Run: headless pygame with SDL's dummy video driver; simulated clock (each Clock.tick advances the game by its frame time, no real sleeping); random seed 0; keys injected as events and as key.get_pressed() state; mouse plan: one left click at the window centre at the start of phase 2, then a move to the lower-right quarter at the start of phase 3.
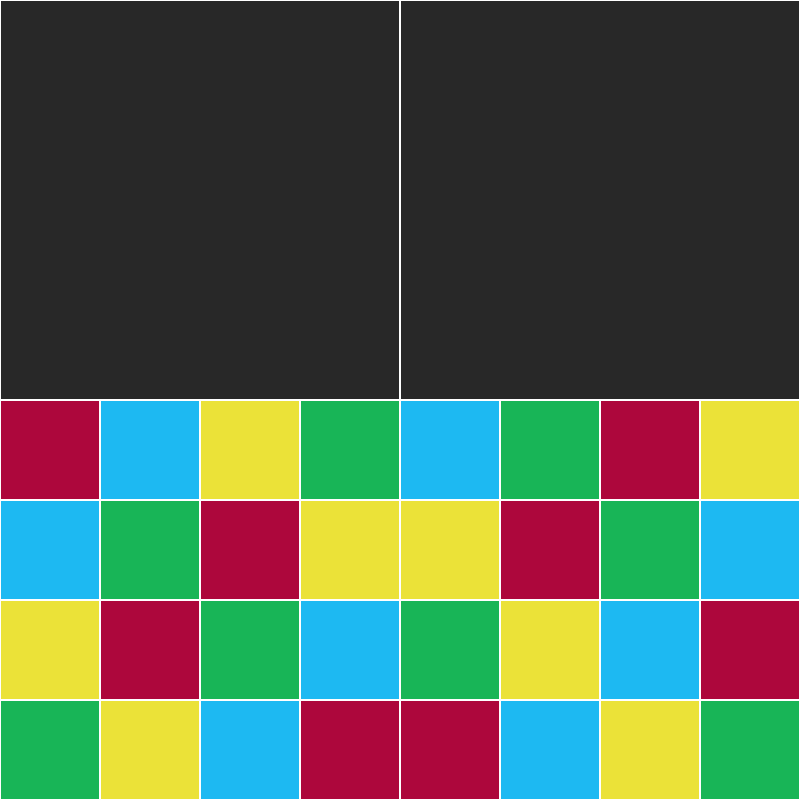
Frame 1 of 4 · flips 1–60 · no input
Frame 2 of 4 · flips 61–180 · clicked the window centre · tapped SPACE, RETURN · held RIGHT (→), D · screen unchanged from frame 1, image omitted
Frame 3 of 4 · flips 181–300 · moved the mouse to the lower-right quarter · held DOWN (↓), S · screen unchanged from frame 2, image omitted
Frame 4 of 4 · flips 301–420 · held LEFT (←), A, UP (↑), W · screen unchanged from frame 3, image omitted

The pygame program that drew these frames:

import pygame
import sys

class Colors:
    """Class to store color constants"""
    WHITE = (255, 255, 255)
    BLACK = (40, 40, 40)
    RED = (173, 7, 60)       # Rose pâle
    BLUE = (29, 185, 242)    # Bleu pastel
    YELLOW = (235, 226, 56)  # Jaune crème
    GREEN = (24, 181, 87)    # Vert menthe


class SmallBoard:
    """Class representing a small 4x4 board with colors"""
    def __init__(self, color_grid):
        self.color_grid = color_grid
        self.rotation = 0
        
    def draw(self, screen, x, y, tile_size):
        """Draw the small board at position (x, y) with current rotation"""
        small_board_size = len(self.color_grid)
        small_tile_size = tile_size // small_board_size
        
        for row in range(small_board_size):
            for col in range(small_board_size):
                # Adjust for rotation
                if self.rotation == 0:
                    color = self.color_grid[row][col]
                elif self.rotation == 90:
                    color = self.color_grid[small_board_size - 1 - col][row]
                elif self.rotation == 180:
                    color = self.color_grid[small_board_size - 1 - row][small_board_size - 1 - col]
                elif self.rotation == 270:
                    color = self.color_grid[col][small_board_size - 1 - row]

                rect = pygame.Rect(
                    x + col * small_tile_size, 
                    y + row * small_tile_size, 
                    small_tile_size, 
                    small_tile_size
                )
                pygame.draw.rect(screen, color, rect)
                pygame.draw.rect(screen, Colors.WHITE, rect, 1)
    
    def rotate(self):
        """Rotate the board 90 degrees clockwise"""
        self.rotation = (self.rotation + 90) % 360


class GridPosition:
    """Class representing a position in the 2x2 grid"""
    def __init__(self, row, col, tile_size):
        self.row = row
        self.col = col
        self.x = col * tile_size
        self.y = row * tile_size
        self.board = None
        
    def place_board(self, board):
        """Place a board at this position"""
        self.board = board
        
    def remove_board(self):
        """Remove board from this position and return it"""
        board = self.board
        self.board = None
        return board
        
    def has_board(self):
        """Check if position has a board"""
        return self.board is not None
        
    def draw(self, screen, tile_size):
        """Draw grid cell and board if present"""
        # Draw grid cell
        rect = pygame.Rect(self.x, self.y, tile_size, tile_size)
        pygame.draw.rect(screen, Colors.WHITE, rect, 1)
        
        # Draw board if present
        if self.board:
            self.board.draw(screen, self.x, self.y, tile_size)


class GameBoard:
    """Class representing the main 2x2 game board"""
    def __init__(self, grid_size, screen_width):
        self.grid_size = grid_size
        self.tile_size = screen_width // grid_size
        self.positions = []
        
        # Initialize grid positions
        for row in range(grid_size):
            for col in range(grid_size):
                self.positions.append(GridPosition(row, col, self.tile_size))
    
    def draw(self, screen):
        """Draw the game board and all placed boards"""
        for position in self.positions:
            position.draw(screen, self.tile_size)
    
    def get_position_at(self, x, y):
        """Get grid position at screen coordinates (x, y)"""
        col = x // self.tile_size
        row = y // self.tile_size
        
        if 0 <= col < self.grid_size and 0 <= row < self.grid_size:
            idx = row * self.grid_size + col
            return self.positions[idx]
        return None
        
    def swap_boards(self, pos1_idx, pos2_idx):
        """Swap boards between two positions"""
        temp_board = self.positions[pos1_idx].board
        self.positions[pos1_idx].board = self.positions[pos2_idx].board
        self.positions[pos2_idx].board = temp_board


class BoardsInventory:
    """Class representing the inventory of unused boards"""
    def __init__(self, boards, screen_height, tile_size):
        self.boards = boards
        self.screen_height = screen_height
        self.tile_size = tile_size
        
    def draw(self, screen, used_boards):
        """Draw all unused boards at the bottom of the screen"""
        for idx, board in enumerate(self.boards):
            if board not in used_boards:
                x = idx * self.tile_size
                y = self.screen_height - self.tile_size
                board.draw(screen, x, y, self.tile_size)
    
    def get_board_at(self, x, y, used_boards):
        """Get board at screen coordinates (x, y) if it's in inventory"""
        if self.screen_height - self.tile_size <= y < self.screen_height:
            col = x // self.tile_size
            if 0 <= col < len(self.boards):
                board = self.boards[col]
                if board not in used_boards:
                    return board
        return None


class Game:
    """Main game class"""
    def __init__(self):
        # Initialize Pygame
        pygame.init()
        
        # Screen dimensions
        self.SCREEN_WIDTH = 800
        self.SCREEN_HEIGHT = 800
        
        # Initialize screen
        self.screen = pygame.display.set_mode((self.SCREEN_WIDTH, self.SCREEN_HEIGHT))
        pygame.display.set_caption("Board Placement and Rotation")
        
        # Grid dimensions
        self.GRID_SIZE = 2
        self.TILE_SIZE = self.SCREEN_WIDTH // self.GRID_SIZE
        
        # Small board dimensions
        self.SMALL_BOARD_SIZE = 4
        
        # Create boards
        self.create_boards()
        
        # Create game elements
        self.game_board = GameBoard(self.GRID_SIZE, self.SCREEN_WIDTH)
        self.inventory = BoardsInventory(self.boards, self.SCREEN_HEIGHT, self.TILE_SIZE)
        
        # Variables for dragging
        self.selected_board = None
        self.selected_from_position = None
        self.selected_position = None
        
    def create_boards(self):
        """Create the four boards with their color patterns"""
        # Color patterns for the boards
        color_grids = [
            [[Colors.RED, Colors.BLUE, Colors.YELLOW, Colors.GREEN], 
             [Colors.BLUE, Colors.GREEN, Colors.RED, Colors.YELLOW], 
             [Colors.YELLOW, Colors.RED, Colors.GREEN, Colors.BLUE], 
             [Colors.GREEN, Colors.YELLOW, Colors.BLUE, Colors.RED]],
            
            [[Colors.BLUE, Colors.GREEN, Colors.RED, Colors.YELLOW], 
             [Colors.YELLOW, Colors.RED, Colors.GREEN, Colors.BLUE], 
             [Colors.GREEN, Colors.YELLOW, Colors.BLUE, Colors.RED], 
             [Colors.RED, Colors.BLUE, Colors.YELLOW, Colors.GREEN]],
            
            [[Colors.YELLOW, Colors.RED, Colors.GREEN, Colors.BLUE], 
             [Colors.GREEN, Colors.YELLOW, Colors.BLUE, Colors.RED], 
             [Colors.RED, Colors.BLUE, Colors.YELLOW, Colors.GREEN], 
             [Colors.BLUE, Colors.GREEN, Colors.RED, Colors.YELLOW]],
            
            [[Colors.GREEN, Colors.YELLOW, Colors.BLUE, Colors.RED], 
             [Colors.RED, Colors.BLUE, Colors.YELLOW, Colors.GREEN], 
             [Colors.BLUE, Colors.GREEN, Colors.RED, Colors.YELLOW], 
             [Colors.YELLOW, Colors.RED, Colors.GREEN, Colors.BLUE]]
        ]
        
        self.boards = [SmallBoard(grid) for grid in color_grids]
        
    def get_used_boards(self):
        """Get list of boards currently placed on the game board"""
        used_boards = []
        for position in self.game_board.positions:
            if position.has_board():
                used_boards.append(position.board)
        return used_boards
    
    def handle_events(self):
        """Handle all game events"""
        try:
            for event in pygame.event.get():
                if event.type == pygame.QUIT:
                    return False
                    
                elif event.type == pygame.MOUSEBUTTONDOWN:
                    self.handle_mouse_down(event.pos)
                        
                elif event.type == pygame.MOUSEBUTTONUP:
                    self.handle_mouse_up(event.pos)
                    
                elif event.type == pygame.KEYDOWN:
                    self.handle_key_down(event)
                        
                elif event.type == pygame.MOUSEMOTION:
                    if self.selected_board is not None:
                        self.selected_position = event.pos
                        
        except Exception as e:
            print(f"Unhandled exception: {e}")
            pygame.event.clear()
            
        return True
        
    def handle_mouse_down(self, pos):
        """Handle mouse button down event"""
        mouse_x, mouse_y = pos
        
        # Check if a grid position with a board is clicked
        for idx, position in enumerate(self.game_board.positions):
            if position.has_board() and position.x <= mouse_x < position.x + self.TILE_SIZE and position.y <= mouse_y < position.y + self.TILE_SIZE:
                self.selected_board = position.remove_board()
                self.selected_from_position = idx
                self.selected_position = pos
                return
                
        # Check if a board in inventory is clicked
        used_boards = self.get_used_boards()
        board = self.inventory.get_board_at(mouse_x, mouse_y, used_boards)
        if board:
            self.selected_board = board
            self.selected_from_position = None
            self.selected_position = pos
            
    def handle_mouse_up(self, pos):
        """Handle mouse button up event"""
        if self.selected_board is None:
            return
            
        mouse_x, mouse_y = pos
        
        # Find grid position at mouse coordinates
        target_position = self.game_board.get_position_at(mouse_x, mouse_y)
        
        if target_position:
            # Get index of target position
            target_idx = self.game_board.positions.index(target_position)
            
            # Handle board exchange
            if target_position.has_board():
                # Store the board that's already there
                existing_board = target_position.board
                
                # Place selected board at target position
                target_position.place_board(self.selected_board)
                
                # If selected board was from game board, place existing board there
                if self.selected_from_position is not None:
                    self.game_board.positions[self.selected_from_position].place_board(existing_board)
            else:
                # Simple placement with no exchange
                target_position.place_board(self.selected_board)
                
        elif self.selected_from_position is not None:
            # Return board to original position if not dropped on valid target
            self.game_board.positions[self.selected_from_position].place_board(self.selected_board)
            
        # Reset selection
        self.selected_board = None
        self.selected_from_position = None
        self.selected_position = None
        
    def handle_key_down(self, event):
        """Handle key down event"""
        if self.selected_board is not None and event.key == pygame.K_r:
            self.selected_board.rotate()
    
    def draw(self):
        """Draw the game"""
        # Fill background
        self.screen.fill(Colors.BLACK)
        
        # Draw game board
        self.game_board.draw(self.screen)
        
        # Draw inventory
        used_boards = self.get_used_boards()
        self.inventory.draw(self.screen, used_boards)
        
        # Draw selected board if any
        if self.selected_board is not None and self.selected_position is not None:
            mouse_x, mouse_y = self.selected_position
            self.selected_board.draw(
                self.screen, 
                mouse_x - self.TILE_SIZE // 2, 
                mouse_y - self.TILE_SIZE // 2, 
                self.TILE_SIZE
            )
            
        pygame.display.flip()
        
    def run(self):
        """Main game loop"""
        running = True
        while running:
            running = self.handle_events()
            self.draw()
            
        pygame.quit()


if __name__ == "__main__":
    game = Game()
    game.run()
